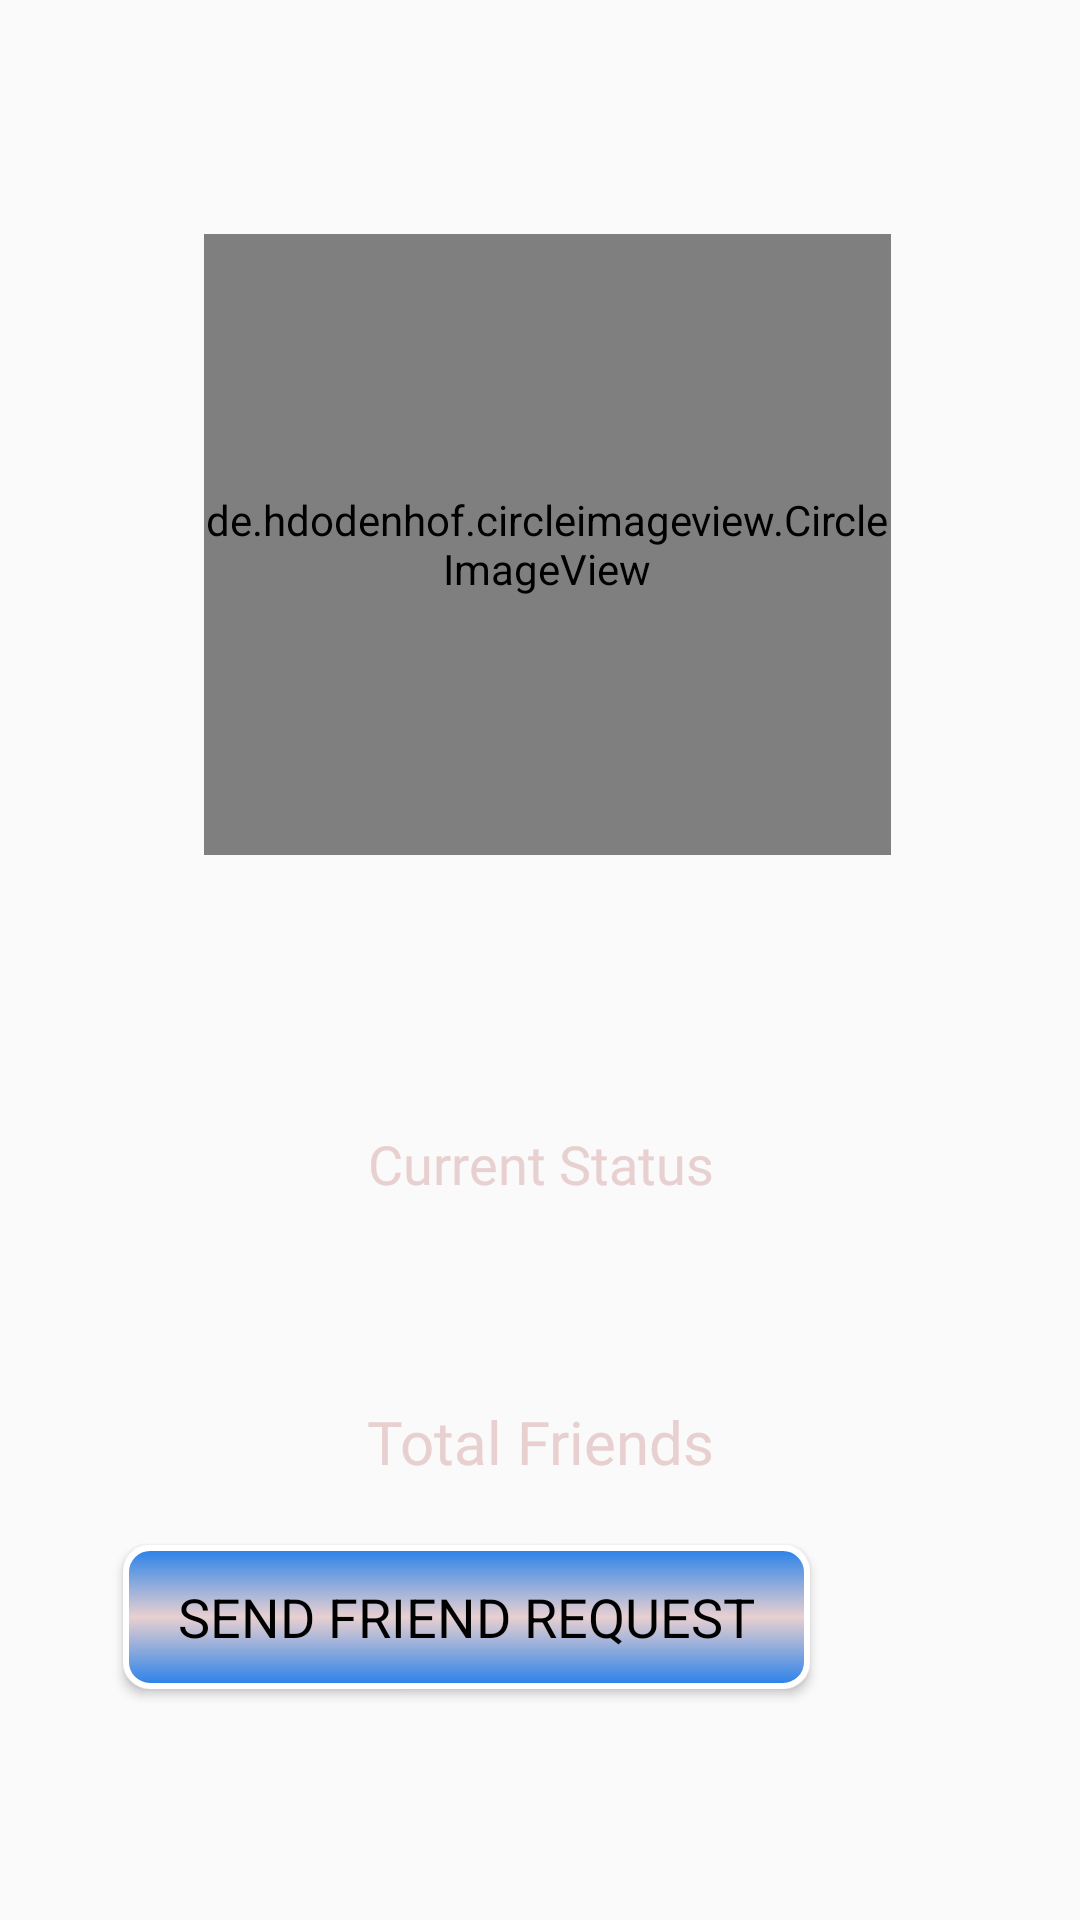

Write the Android layout XML for this screen, with the resource values it uses.
<!-- AndroidManifest.xml: application theme AppTheme -->
<!-- res/layout/activity_profile.xml -->
<?xml version="1.0" encoding="utf-8"?>
<RelativeLayout xmlns:android="http://schemas.android.com/apk/res/android"
    xmlns:app="http://schemas.android.com/apk/res-auto"
    xmlns:tools="http://schemas.android.com/tools"
    android:layout_width="match_parent"
    android:layout_height="match_parent"
    android:background="@drawable/background"
    tools:context=".ProfileActivity">

    <include
        android:id="@+id/profile_bar"
        layout="@layout/app_bar" />

    <de.hdodenhof.circleimageview.CircleImageView
        android:id="@+id/profile_pic"
        android:layout_width="280dp"
        android:layout_height="297dp"
        android:layout_alignParentStart="true"
        android:layout_alignParentTop="true"
        android:layout_alignParentEnd="true"
        android:layout_alignParentBottom="true"
        android:layout_marginStart="68dp"
        android:layout_marginTop="78dp"
        android:layout_marginEnd="63dp"
        android:layout_marginBottom="355dp"
        android:foregroundGravity="center"
        android:src="@drawable/profile" />

    <TextView
        android:id="@+id/profile_name"
        android:layout_width="122dp"
        android:layout_height="42dp"
        android:layout_alignParentEnd="true"
        android:layout_alignParentBottom="true"
        android:layout_marginEnd="145dp"
        android:layout_marginBottom="279dp"
        android:fontFamily="@font/aref_ruqaa"
        android:gravity="center"
        android:text="@string/profile_name"
        android:layout_below="@+id/profile_pic"
        android:textColor="@color/colorAccent"
        android:textSize="24sp" />

    <TextView
        android:id="@+id/profile_status"
        android:layout_width="match_parent"
        android:layout_height="wrap_content"
        android:layout_alignParentBottom="true"
        android:layout_marginBottom="240dp"
        android:fontFamily="@font/aref_ruqaa"
        android:gravity="center"
        android:text="@string/profile_status"
        android:textColor="@color/colorAccent"
        android:textSize="18dp" />

    <TextView
        android:id="@+id/total_friends"
        android:layout_width="match_parent"
        android:layout_height="wrap_content"
        android:layout_alignParentBottom="true"
        android:layout_marginBottom="146dp"
        android:fontFamily="@font/aref_ruqaa"
        android:gravity="center"
        android:text="Total Friends"
        android:textColor="@color/colorAccent"
        android:textSize="20dp" />

    <Button
        android:id="@+id/request_btn"
        style="@style/contrast_button"
        android:layout_width="229dp"
        android:layout_height="wrap_content"
        android:layout_alignParentEnd="true"
        android:layout_alignParentBottom="true"
        android:layout_marginEnd="90dp"
        android:layout_marginBottom="77dp"
        android:gravity="center"
        android:text="@string/sendRequest"
        android:textAllCaps="true"
        android:textSize="18sp" />

    <Button
        android:id="@+id/cancel_req_btn"
        style="@style/contrast_button"
        android:layout_width="194dp"
        android:layout_height="wrap_content"
        android:layout_alignParentStart="true"
        android:layout_alignParentEnd="true"
        android:layout_alignParentBottom="true"
        android:layout_marginStart="115dp"
        android:layout_marginEnd="102dp"
        android:layout_marginBottom="21dp"
        android:gravity="center"
        android:text="@string/rejectRequest"
        android:textAllCaps="true"
        android:textSize="18sp"
        android:textStyle="bold"
        android:visibility="invisible" />
</RelativeLayout>
<!-- res/layout/app_bar.xml (included above) -->
<?xml version="1.0" encoding="utf-8"?>
<androidx.appcompat.widget.Toolbar
    xmlns:android="http://schemas.android.com/apk/res/android"
    xmlns:app="http://schemas.android.com/apk/res-auto"
    android:id="@+id/main_app_bar"
    android:layout_width="match_parent"
    android:layout_height="?attr/actionBarSize"
    android:background="@drawable/background"
    android:theme="@style/ThemeOverlay.AppCompat.Dark.ActionBar"
    app:popupTheme="@style/ThemeOverlay.AppCompat.Light">

</androidx.appcompat.widget.Toolbar>
<!-- resources referenced by this layout -->
<resources>
  <color name="colorAccent">#E8D0D0</color>
  <string name="profile_name">Name</string>
  <string name="profile_status">Current Status</string>
  <string name="rejectRequest">Cancel Request</string>
  <string name="sendRequest">Send Friend Request</string>
  <style name="contrast_button" parent="@android:style/Widget.Button">
          <item name="android:background">@drawable/button_contrast</item>
      </style>
  <style name="AppTheme" parent="Theme.AppCompat.Light.NoActionBar">
          
          <item name="colorPrimary">@color/colorPrimary</item>
          <item name="colorPrimaryDark">@color/colorPrimaryDark</item>
          <item name="colorAccent">@color/colorAccent</item>
      </style>
  <!-- drawable button_contrast (drawable) -->
  <?xml version="1.0" encoding="utf-8"?>
  <selector xmlns:android="http://schemas.android.com/apk/res/android">
      <item
          android:drawable="@drawable/button_contrast_shape" />
  </selector>
  <color name="colorPrimary">#A600C9</color>
  <color name="colorPrimaryDark">#7308B9</color>
  <!-- drawable button_contrast_shape (drawable) -->
  <shape xmlns:android="http://schemas.android.com/apk/res/android" android:shape="rectangle">
      <gradient
          android:startColor="@color/colorContrast"
          android:centerColor="@color/colorAccent"
          android:endColor="@color/colorContrast"
          android:angle="90"/>
      <padding android:left="7dp"
          android:top="7dp"
          android:right="7dp"
          android:bottom="7dp" />
      <stroke
          android:width="2dip"
          android:color="#FFFFFF" />
      <corners android:radius= "8dp" />
  </shape>
  <color name="colorContrast">#2680Ea</color>
</resources>
